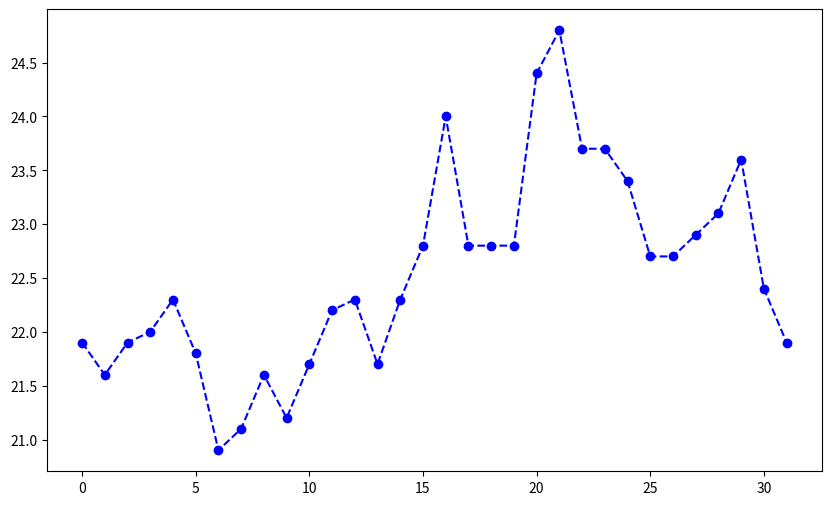

Here is the Python script that generated this plot: (Note: this script raises an exception after producing the figure.)
import matplotlib.pyplot as plt

class InterpolacionTaylor():
    def __init__(self, datos={}, punto_de_interpolacion=0, orden=0):
        self.datos = datos
        self.punto = punto_de_interpolacion
        self.orden = orden
        
        self.valores = list(self.datos.values())
        self.fechas = list(self.datos.keys())
        self.derivada = 0.0
    
    
    def factorial(self, n):
        if n == 0:
            return 1
        else:
            return n * self.factorial(n-1)
        
    def calcular_derivadas(self, orden):
        a = self.punto
        f = self.valores
        
        if orden == 1:
            derivada = (f[a] - f[a-1])
        elif orden == 2:
            derivada = (f[a] - 2*f[a-1] + f[a-2])
        elif orden == 3:
            derivada = (f[a] - 3*f[a-1] + 3*f[a-2] - f[a-3])
        else:
            print('Orden no valido, solo orden 1, 2, 3') 
            
        print(f'der:{derivada} y orden : {orden}')
            
        return derivada
            
    
    def polinomio_taylor(self, x):
        a = self.punto
        f = self.valores
        polinomio = 0
        if x < len(f):
            termino1 = f[a]
            termino2 = (self.calcular_derivadas(1) * (x - a))
            termino3 = (self.calcular_derivadas(2) / self.factorial(2)) * ( (x - a)**2 )
            termino4 = (self.calcular_derivadas(3) / self.factorial(3)) * ( (x - a)**3 )
            
            polinomio = termino1 + termino2 + termino3 + termino4
            print(f'Polinomio de taylor: {polinomio}')
            return polinomio
        else:
            print("x excedido")
            
    def resultados(self):
        x_valores = self.fechas
        y_valores = []
    
        # for i in range(self.punto - 2, self.punto + 3):
        #     if i >= 0 and i < len(x_valores):
        #         y_valor = self.polinomio_taylor(i)
        #         y_valores.append(y_valor)
        print(f'valores: {self.valores}')
        for x in self.valores:
            y_valor = (self.polinomio_taylor(x)*-1)/100
            y_valores.append(y_valor)
        
            
        print(f'y_valores: {y_valores}')
        return x_valores, y_valores.reverse()

    
    def graficar(self):
        x_valores, y_valores = self.resultados()
        y_original = self.valores

        plt.figure(figsize=(10, 6))
        plt.plot(x_valores, y_original, 'bo--', label='Datos Originales')
        plt.plot(x_valores[:len(y_valores)], y_valores, 'r--', label='Interpolación de Taylor')  # Ajuste del rango
        plt.ylabel('Valores')
        plt.xlabel('Fechas')
        plt.title('Interpolación de Taylor')
        plt.legend()
        plt.grid(True)
        plt.show()

        
datos = {
    0: 21.9,
    1: 21.6,
    2: 21.9,
    3: 22.0,
    4: 22.3,
    5: 21.8,
    6: 20.9,
    7: 21.1,
    8: 21.6,
    9: 21.2,
    10: 21.7,
    11: 22.2,
    12: 22.3,
    13: 21.7,
    14: 22.3,
    15: 22.8,
    16: 24.0,
    17: 22.8,
    18: 22.8,
    19: 22.8,
    20: 24.4,
    21: 24.8,
    22: 23.7,
    23: 23.7,
    24: 23.4,
    25: 22.7,
    26: 22.7,
    27: 22.9,
    28: 23.1,
    29: 23.6,
    30: 22.4,
    31: 21.9,
}        
    
taylor = InterpolacionTaylor(datos=datos, punto_de_interpolacion=8, orden=3)


taylor.graficar()

